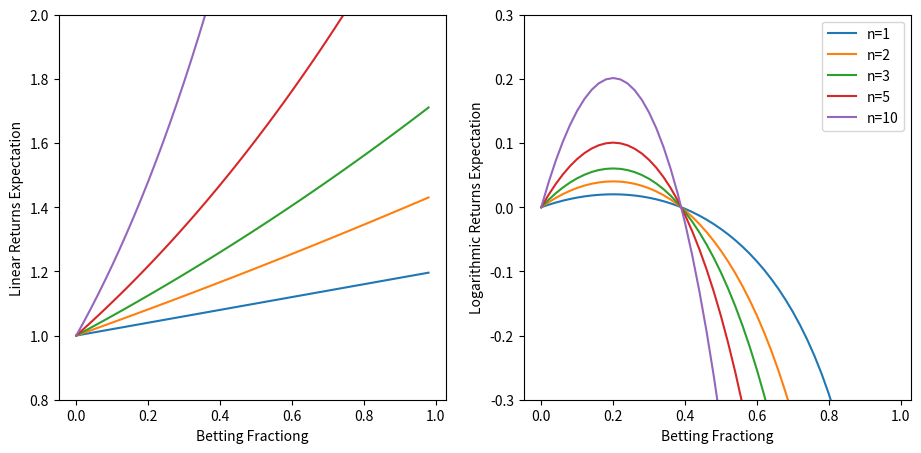
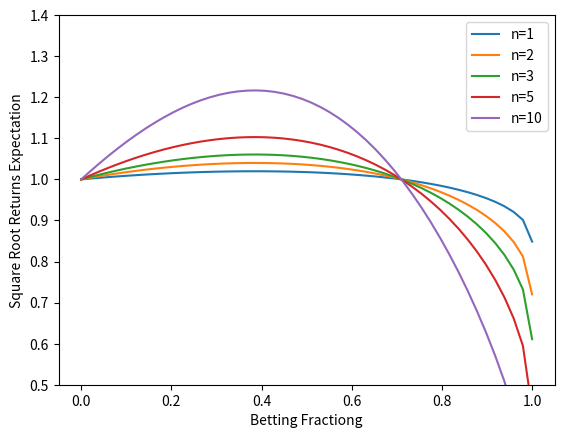
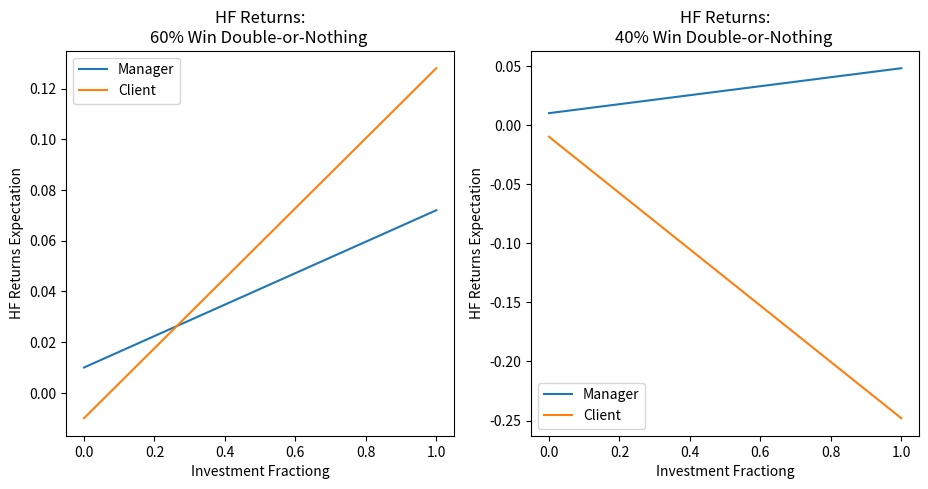
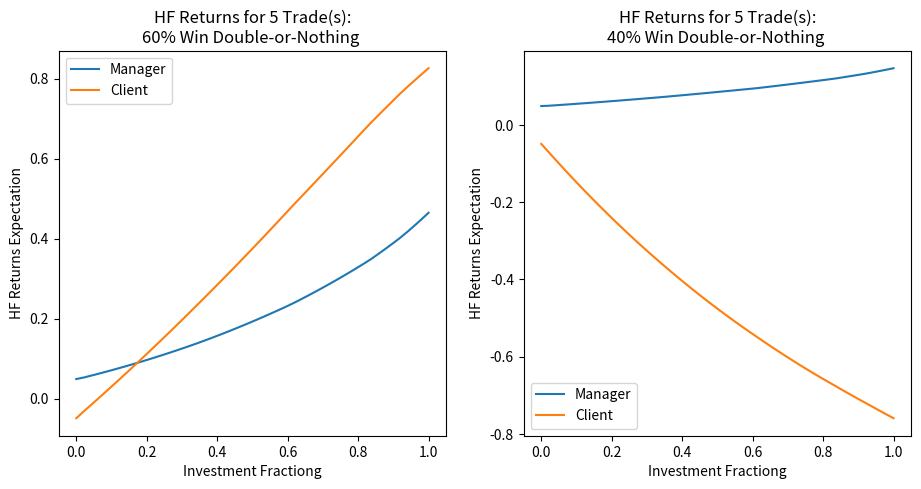

Here is the Python script that generated these plots, in order:
# In each step, we have two outcome:
# (1) win: with probability win_pr, state (capital) is increased by:
#  s ↦ s + (bet_fr * s) * win_fr
# 
# (2) loss: with probability loss_pr (= 1 - win_pr), the state idecreased by:
#  s ↦ s - (bet_fr * s) * loss_fr
# 
#  After a single step, the expected state can be written as:
# 
#  E(s | 1-step) = win_pr *  (s + (bet_fr * s) * win_fr) + loss_pr * (s - (bet_fr * s) * loss_fr)
#                = s + win_pr * (bet_fr * s) * win_fr - loss_pr * (bet_fr * s) * loss_fr
# 
# Normalizing the expectation value by the initial capital s, re-arranging terms:
# 
# E(s | 1-step) / s = win_pr * (1 + bet_fr * win_fr) + loss_pr * (1 - bet_fr * loss_fr)
# 
# For a n-step trial, with compounding of returns, we sum over all possible combinations of gain/loss sequences:
# 
# E(s | n-step) / s = Σ n!/k!/(n-k)!  *  win_pr^k * loss_pr^(n-k)  *  (1 + bet_fr * win_fr)^k * (1 - bet_fr * loss_fr)^(n-k)          
#                       ------------    --------------------------    ------------------------------------------------------
#                       ↑ num combs ↑   ↑ prob. of a combination ↑       ↑  return of the k-win, (n-k)-loss combination  ↑
# 
# with summation over k = 0 to n, each k corresponding to k wins and n-k losses, and
# n!/k!/(n-k)! corresponding to number of possibilities of k wins in a sequence of n trades.
# 
# When optimizing the logarithm of returns, the fomula is updated to:
# 
# E(log(s) | n-step) - log(s) = Σ n!/k!/(n-k)! * win_pr^k * loss_pr^(n-k) * log[ (1 + bet_fr * win_fr)^k * (1 - bet_fr * loss_fr)^(n-k) ]
# 
# Next we plot expected returns for another utility function, namely the square root of capital. In this case, the optimal
# betting fraction ends up being somewhere in between the kelly criterion (for log expectation) and the full betting fraction
# for linear expectation.
# 
# Another spacial case of interest is the utility function for the expected profits for a fund manager, which we refer to
# as HFM(x). It is customary for private funds to charge a maintanence fee as a fixed ratio of the capital managed, as well
# as a larger percentage of the annual profits/performance, combined with certain "high-water mark" condition. An interesting 
# case would be when HFM results in trades despite negative expectancy. 

import numpy as np
from scipy.special import comb
import matplotlib.pyplot as plt

def bet_n_times_outcome(n, bet_fr, win_pr, win_fr=1.0, loss_fr=1.0, log_return=False):
    if type(bet_fr) is np.ndarray:
        outcomes = np.zeros(bet_fr.shape)
    else:
        outcomes = 0
    
    if log_return:
        for k in range(n + 1):
            outcomes += comb(n, k, exact=True) * win_pr**k * (1 - win_pr)**(n-k) * \
                            np.log((1 + bet_fr * win_fr)**k * (1 - bet_fr * loss_fr)**(n-k))
    else:
        for k in range(n + 1):
            outcomes += comb(n, k, exact=True) * win_pr**k * (1 - win_pr)**(n-k) * \
                            (1 + bet_fr * win_fr)**k * (1 - bet_fr * loss_fr)**(n-k)
    
    return outcomes

def bet_n_times_outcome_ufunc(n, bet_fr, win_pr, win_fr=1.0, loss_fr=1.0, util_func=lambda x: x):
    '''generalized form of bet_n_times_outcome with a utility function passed in as an input'''
    if type(bet_fr) is np.ndarray:
        outcomes = np.zeros(bet_fr.shape)
    else:
        outcomes = 0

    for k in range(n + 1):
        outcomes += comb(n, k, exact=True) * win_pr**k * (1 - win_pr)**(n-k) * \
                        util_func((1 + bet_fr * win_fr)**k * (1 - bet_fr * loss_fr)**(n-k))
    
    return outcomes

def plot_lin_vs_log_util():
    bet_fr = np.linspace(start=0.0, stop=1.0, num=50, endpoint=False)
    steps = np.array([1, 2, 3, 5, 10])
    results_lin = np.zeros((steps.size, bet_fr.size))
    results_log = np.zeros((steps.size, bet_fr.size))

    win_pr = 0.6
    win_fr = 1.0
    loss_fr = 1.0

    for idx, n in enumerate(steps):
        results_lin[idx, :] = bet_n_times_outcome(n, bet_fr, win_pr, win_fr, loss_fr, log_return=False)
        results_log[idx, :] = bet_n_times_outcome(n, bet_fr, win_pr, win_fr, loss_fr, log_return=True)

    plt.figure(figsize=(11, 5))
    for idx, n in enumerate(steps):
        plt.subplot(1, 2, 1)
        plt.plot(bet_fr, results_lin[idx, :])
        plt.subplot(1, 2, 2)
        plt.plot(bet_fr, results_log[idx, :], label=f"n={n}")    
        # if idx==0 or idx == len(steps) - 1:
        #     plt.legend(str(n))

    plt.subplot(1, 2, 1)
    plt.ylim((0.8, 2))
    plt.ylabel("Linear Returns Expectation")
    plt.xlabel("Betting Fractiong")
    plt.subplot(1, 2, 2)
    plt.ylim((-0.3, 0.3))
    plt.ylabel("Logarithmic Returns Expectation")
    plt.xlabel("Betting Fractiong")
    plt.legend()
    plt.show()

def plot_sqrt_util():
    bet_fr = np.linspace(start=0.0, stop=1.0, num=50, endpoint=True)
    steps = np.array([1, 2, 3, 5, 10])
    results = np.zeros((steps.size, bet_fr.size))

    win_pr = 0.6
    win_fr = 1.0
    loss_fr = 1.0

    for idx, n in enumerate(steps):
        results[idx, :] = bet_n_times_outcome_ufunc(n, bet_fr, win_pr, win_fr, loss_fr, util_func=lambda x: np.sqrt(x))
    
    plt.figure()
    for idx, n in enumerate(steps):
        plt.plot(bet_fr, results[idx, :], label=f"n={n}")

    plt.ylim((0.5, 1.4))
    plt.ylabel("Square Root Returns Expectation")
    plt.xlabel("Betting Fractiong")
    plt.legend()
    plt.show()

def hfm_util(x_new, x_old, hwm=None, fix_ratio=0.01, perf_ratio=0.10):
    '''the hedge fund manager's utility function, for increasing capital from x_old to x_new, in the presence of
    a "high-water-mark", with given fixed ratio fees and performance ratio charges applied to invested funds'''
    if hwm is None:
        pvt = x_old # pivot point
    else:
        pvt = max(hwm, x_old)
    
    total_fees = fix_ratio * x_new + perf_ratio * np.maximum(np.zeros(len(x_new)), x_new - pvt)
    return total_fees

def hfc_util(x_new, x_old, hwm=None, fix_ratio=0.01, perf_ratio=0.10):
    '''A hedge-fund client's utility function; linear returns and taking into effect the fixed and performance
    fees. Can be combined with any other utility func.'''
    if hwm is None:
        pvt = x_old # pivot point
    else:
        pvt = max(hwm, x_old)
    
    total_fees = fix_ratio * x_new + perf_ratio * np.maximum(np.zeros(len(x_new)), x_new - pvt)
    return x_new - x_old - total_fees

def plot_hf_util_single_period():
    bet_fr = np.linspace(start=0.0, stop=1.0, num=50, endpoint=True)

    win_fr = 1.0
    loss_fr = 1.0
    util_func_manager=lambda x: hfm_util(x, 1, 1, fix_ratio=0.01, perf_ratio=0.10)
    util_func_client=lambda x: hfc_util(x, 1, 1, fix_ratio=0.01, perf_ratio=0.10)

    # results for manager and client, with positive and negative "edge"
    res_manager_pos = bet_n_times_outcome_ufunc(1, bet_fr, 0.6, win_fr, loss_fr, util_func=util_func_manager)
    res_client_pos = bet_n_times_outcome_ufunc(1, bet_fr, 0.6, win_fr, loss_fr, util_func=util_func_client)
    res_manager_neg = bet_n_times_outcome_ufunc(1, bet_fr, 0.4, win_fr, loss_fr, util_func=util_func_manager)
    res_client_neg = bet_n_times_outcome_ufunc(1, bet_fr, 0.4, win_fr, loss_fr, util_func=util_func_client)

    plt.figure(figsize=(11, 5))
    plt.subplot(1, 2, 1)
    plt.plot(bet_fr, res_manager_pos, bet_fr, res_client_pos)
    plt.xlabel("Investment Fractiong")
    plt.ylabel("HF Returns Expectation")
    plt.title("HF Returns:\n60% Win Double-or-Nothing ")
    plt.legend(["Manager", "Client"])
    plt.subplot(1, 2, 2)
    plt.plot(bet_fr, res_manager_neg, bet_fr, res_client_neg)
    plt.xlabel("Investment Fractiong")
    plt.ylabel("HF Returns Expectation")
    plt.title("HF Returns:\n40% Win Double-or-Nothing ")
    plt.legend(["Manager", "Client"])
    plt.show()

def to_basis_2_arr(n, l=None):
    #  number, array length
    if l is None: l = int(np.ceil(np.log2(n)) + 1)
    arr = np.zeros(l, np.int64)
    for i in range(l):
        arr[i] = int(n % 2)
        n = int(n / 2)
    return np.flip(arr)

def plot_hf_util_multi_period(num):
    fix_ratio, perf_ratio = 0.01, 0.10
    win_fr, loss_fr = 1.0, 1.0
    win_pr = 0.6

    bet_fr = np.linspace(start=0.0, stop=1.0, num=50, endpoint=True)

    results_manager_pos = np.zeros(bet_fr.size) # positive expectancy: 60% win in double-or-nothing
    results_client_pos = np.zeros(bet_fr.size)
    results_manager_neg = np.zeros(bet_fr.size) # negative expectancy: 40% win in double-or-nothing
    results_client_neg = np.zeros(bet_fr.size)

    seq = np.zeros(num)             # a sequence of wins and losses
    for comb in range(2**num):      # all possible win-loss sequences of length num
        seq = to_basis_2_arr(comb, num)
        cap, hwm, manager_gain, client_gain = np.ones(bet_fr.size), np.ones(bet_fr.size), np.zeros(bet_fr.size), np.zeros(bet_fr.size)
        for i in range(len(seq)):
            if seq[i] == 1:  # win
                new_cap = cap * (np.ones(bet_fr.size) + win_fr * bet_fr)
                fees = fix_ratio * new_cap + perf_ratio * np.maximum(new_cap - hwm, np.zeros(bet_fr.size))
                new_cap -= fees
            else:   # loss
                new_cap = cap * (np.ones(bet_fr.size) - loss_fr * bet_fr)
                fees = fix_ratio * new_cap
                new_cap -= fees
            
            manager_gain += fees
            client_gain += (new_cap - cap)

            hwm = np.maximum(hwm, new_cap)
            cap = new_cap
        # sequence of win loss probabilities
        seq_prob_pos = win_pr**seq.sum() * (1 - win_pr)**(seq.size - seq.sum())
        seq_prob_neg = (1 - win_pr)**seq.sum() * win_pr**(seq.size - seq.sum())
        # update results, normalizing to sequence probabilities
        results_manager_pos += manager_gain * seq_prob_pos
        results_client_pos += client_gain * seq_prob_pos
        results_manager_neg += manager_gain * seq_prob_neg
        results_client_neg += client_gain * seq_prob_neg

    plt.figure(figsize=(11, 5))
    plt.subplot(1, 2, 1)
    plt.plot(bet_fr, results_manager_pos, bet_fr, results_client_pos)
    plt.xlabel("Investment Fractiong")
    plt.ylabel("HF Returns Expectation")
    plt.title(f"HF Returns for {num} Trade(s):\n60% Win Double-or-Nothing ")
    plt.legend(["Manager", "Client"])
    plt.subplot(1, 2, 2)
    plt.plot(bet_fr, results_manager_neg, bet_fr, results_client_neg)
    plt.xlabel("Investment Fractiong")
    plt.ylabel("HF Returns Expectation")
    plt.title(f"HF Returns for {num} Trade(s):\n40% Win Double-or-Nothing ")
    plt.legend(["Manager", "Client"])
    plt.show()


if __name__ == "__main__":
    plot_lin_vs_log_util()
    plot_sqrt_util()
    plot_hf_util_single_period()
    plot_hf_util_multi_period(num = 5)